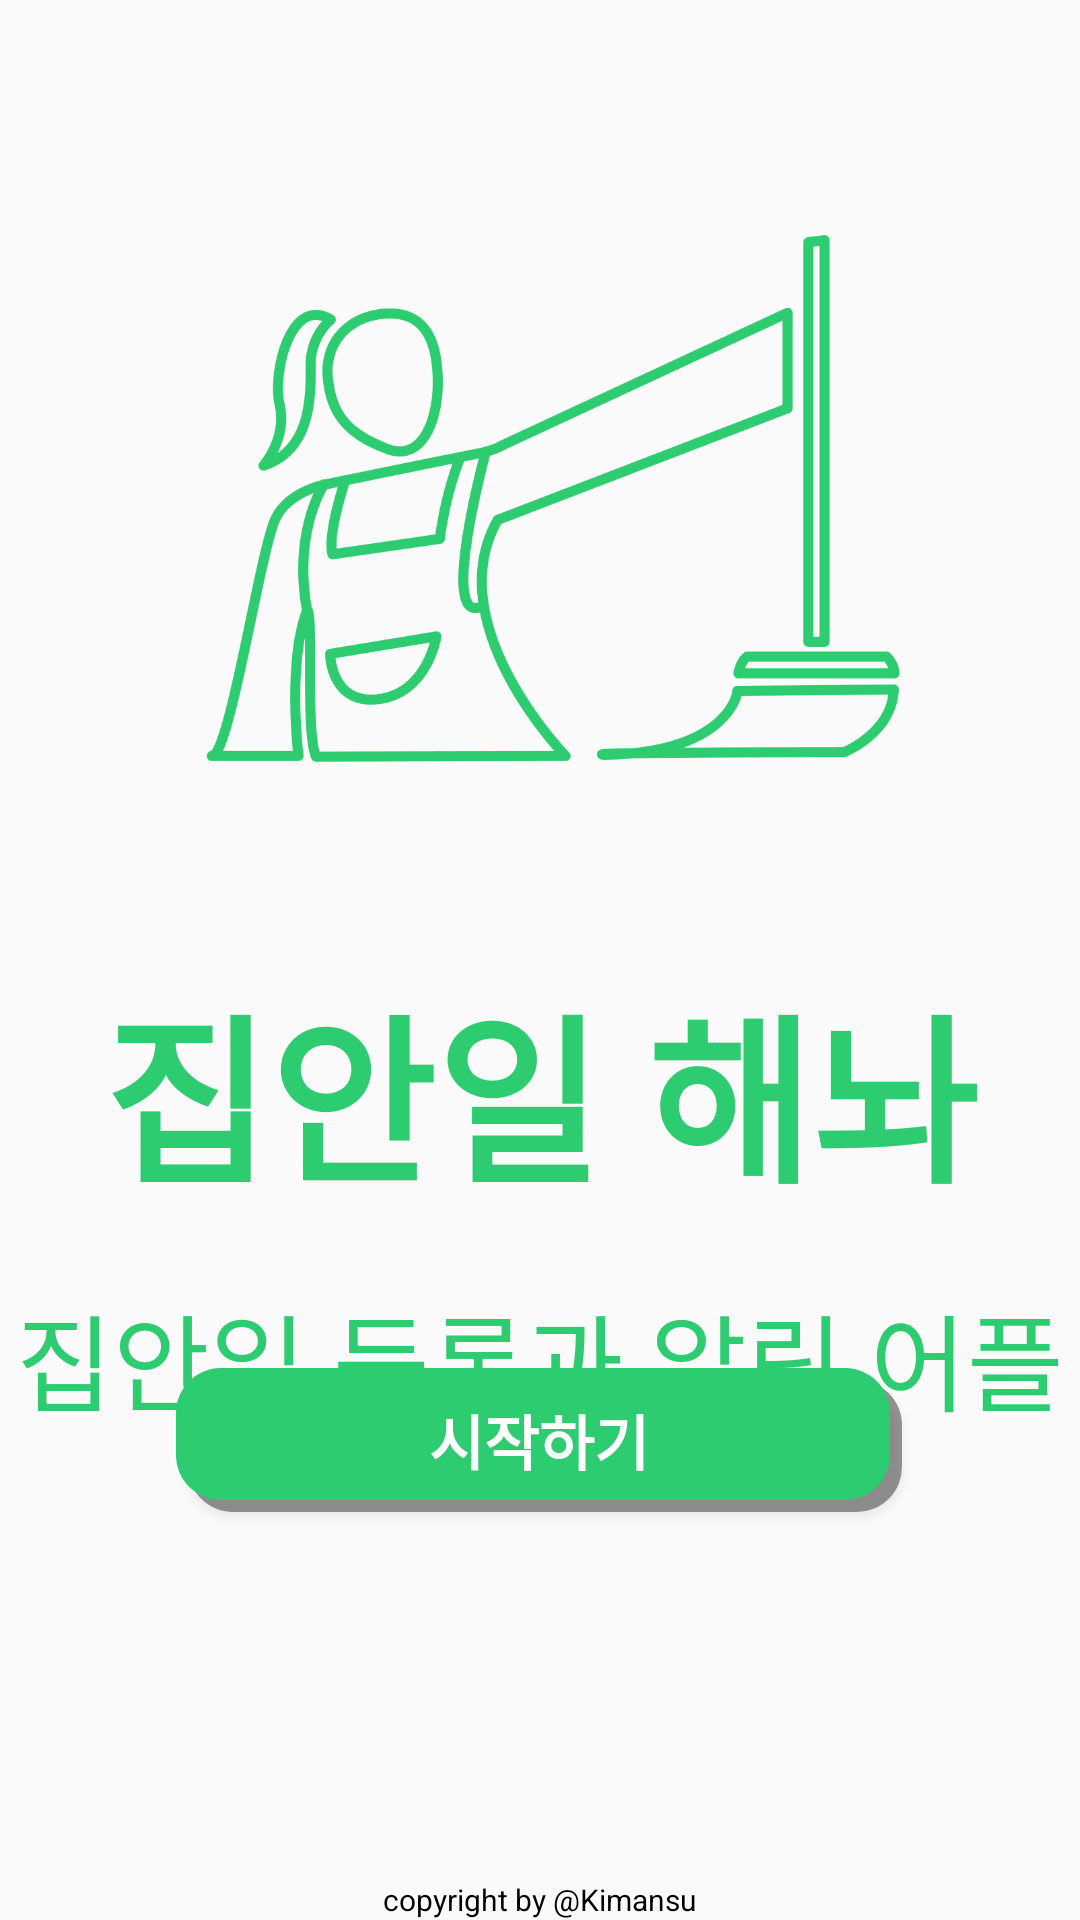

Layout XML and referenced resources for this Android screen:
<!-- AndroidManifest.xml: application theme Theme.AppCompat.Light.NoActionBar -->
<!-- res/layout/activity_start.xml -->
<?xml version="1.0" encoding="utf-8"?>
<androidx.constraintlayout.widget.ConstraintLayout xmlns:android="http://schemas.android.com/apk/res/android"
    xmlns:app="http://schemas.android.com/apk/res-auto"
    xmlns:tools="http://schemas.android.com/tools"
    android:layout_width="match_parent"
    android:layout_height="match_parent">

    <androidx.appcompat.widget.AppCompatButton
        android:id="@+id/btn_start"
        android:layout_width="wrap_content"
        android:layout_height="wrap_content"
        android:background="@drawable/btn_green"
        android:elevation="10dp"
        android:text="시작하기"
        android:textColor="@color/white"
        android:textSize="20sp"
        android:textStyle="bold"
        app:layout_constraintBottom_toTopOf="@+id/guideline4"
        app:layout_constraintEnd_toEndOf="parent"
        app:layout_constraintHorizontal_bias="0.497"
        app:layout_constraintStart_toStartOf="parent"
        app:layout_constraintTop_toTopOf="@+id/guideline4" />

    <TextView
        android:id="@+id/textView"
        android:layout_width="wrap_content"
        android:layout_height="wrap_content"
        android:layout_marginTop="20dp"
        android:text="집안일 등록과 알림 어플"
        android:textColor="@color/main"
        android:textSize="35sp"
        app:layout_constraintEnd_toEndOf="parent"
        app:layout_constraintStart_toStartOf="parent"
        app:layout_constraintTop_toBottomOf="@+id/app_title" />

    <TextView
        android:id="@+id/app_title"
        android:layout_width="wrap_content"
        android:layout_height="wrap_content"
        android:text="집안일 해놔"
        android:textColor="@color/main"
        android:textSize="60sp"
        android:textStyle="bold"
        app:layout_constraintEnd_toEndOf="parent"
        app:layout_constraintStart_toStartOf="parent"
        app:layout_constraintTop_toTopOf="@+id/guideline3" />
    <androidx.constraintlayout.widget.Guideline
        android:id="@+id/guideline2"
        android:layout_width="wrap_content"
        android:layout_height="wrap_content"
        android:orientation="horizontal"
        app:layout_constraintGuide_percent="0.25" />

    <androidx.constraintlayout.widget.Guideline
        android:id="@+id/guideline3"
        android:layout_width="wrap_content"
        android:layout_height="wrap_content"
        android:orientation="horizontal"
        app:layout_constraintGuide_percent="0.5" />

    <androidx.constraintlayout.widget.Guideline
        android:id="@+id/guideline4"
        android:layout_width="wrap_content"
        android:layout_height="wrap_content"
        android:clickable="true"
        android:foreground="?attr/selectableItemBackground"
        android:orientation="horizontal"
        app:layout_constraintGuide_percent="0.75" />


    <TextView
        android:id="@+id/copyright"
        android:layout_width="wrap_content"
        android:layout_height="wrap_content"
        android:text="copyright by @Kimansu"
        android:textColor="#000000"
        android:textSize="10sp"
        app:layout_constraintBottom_toBottomOf="parent"
        app:layout_constraintEnd_toEndOf="parent"
        app:layout_constraintStart_toStartOf="parent" />

    <ImageView
        android:id="@+id/imageView"
        android:layout_width="300dp"
        android:layout_height="300dp"
        android:src="@drawable/logo_green"
        app:layout_constraintBottom_toTopOf="@+id/app_title"
        app:layout_constraintEnd_toEndOf="parent"
        app:layout_constraintHorizontal_bias="0.497"
        app:layout_constraintStart_toStartOf="parent"
        app:layout_constraintTop_toTopOf="parent" />

</androidx.constraintlayout.widget.ConstraintLayout>
<!-- resources referenced by this layout -->
<resources>
  <color name="main">#2ECC71</color>
  <color name="white">#FFFFFFFF</color>
  <!-- drawable btn_green (drawable) -->
  <?xml version="1.0" encoding="utf-8"?>
  <selector xmlns:android="http://schemas.android.com/apk/res/android">
      <item android:state_pressed="true">
          <layer-list>
              <item android:left="4dp" android:top="4dp">
                  <shape>
                      <solid android:color="@color/main" />
                      <corners android:radius="15dp"/>
                      <size
                          android:width="238dp"
                          android:height="39dp" />
                  </shape>
              </item>
          </layer-list>
      </item>
      <item>
          <layer-list>
              
              <item android:left="4dp" android:top="4dp">
                  <shape>
                      <solid android:color="#66000000" />
                      <corners android:radius="15dp"/>
                      <size
                          android:width="238dp"
                          android:height="39dp" />
                  </shape>
              </item>
              
              <item android:bottom="4dp" android:right="4dp">
                  <shape>
                      <solid android:color="@color/main" />
                      <corners android:radius="15dp"/>
                      <size
                          android:width="238dp"
                          android:height="39dp" />
                  </shape>
              </item>
          </layer-list>
      </item>
  </selector>
  <!-- drawable logo_green: png bitmap (drawable, 61207 bytes) -->
</resources>
